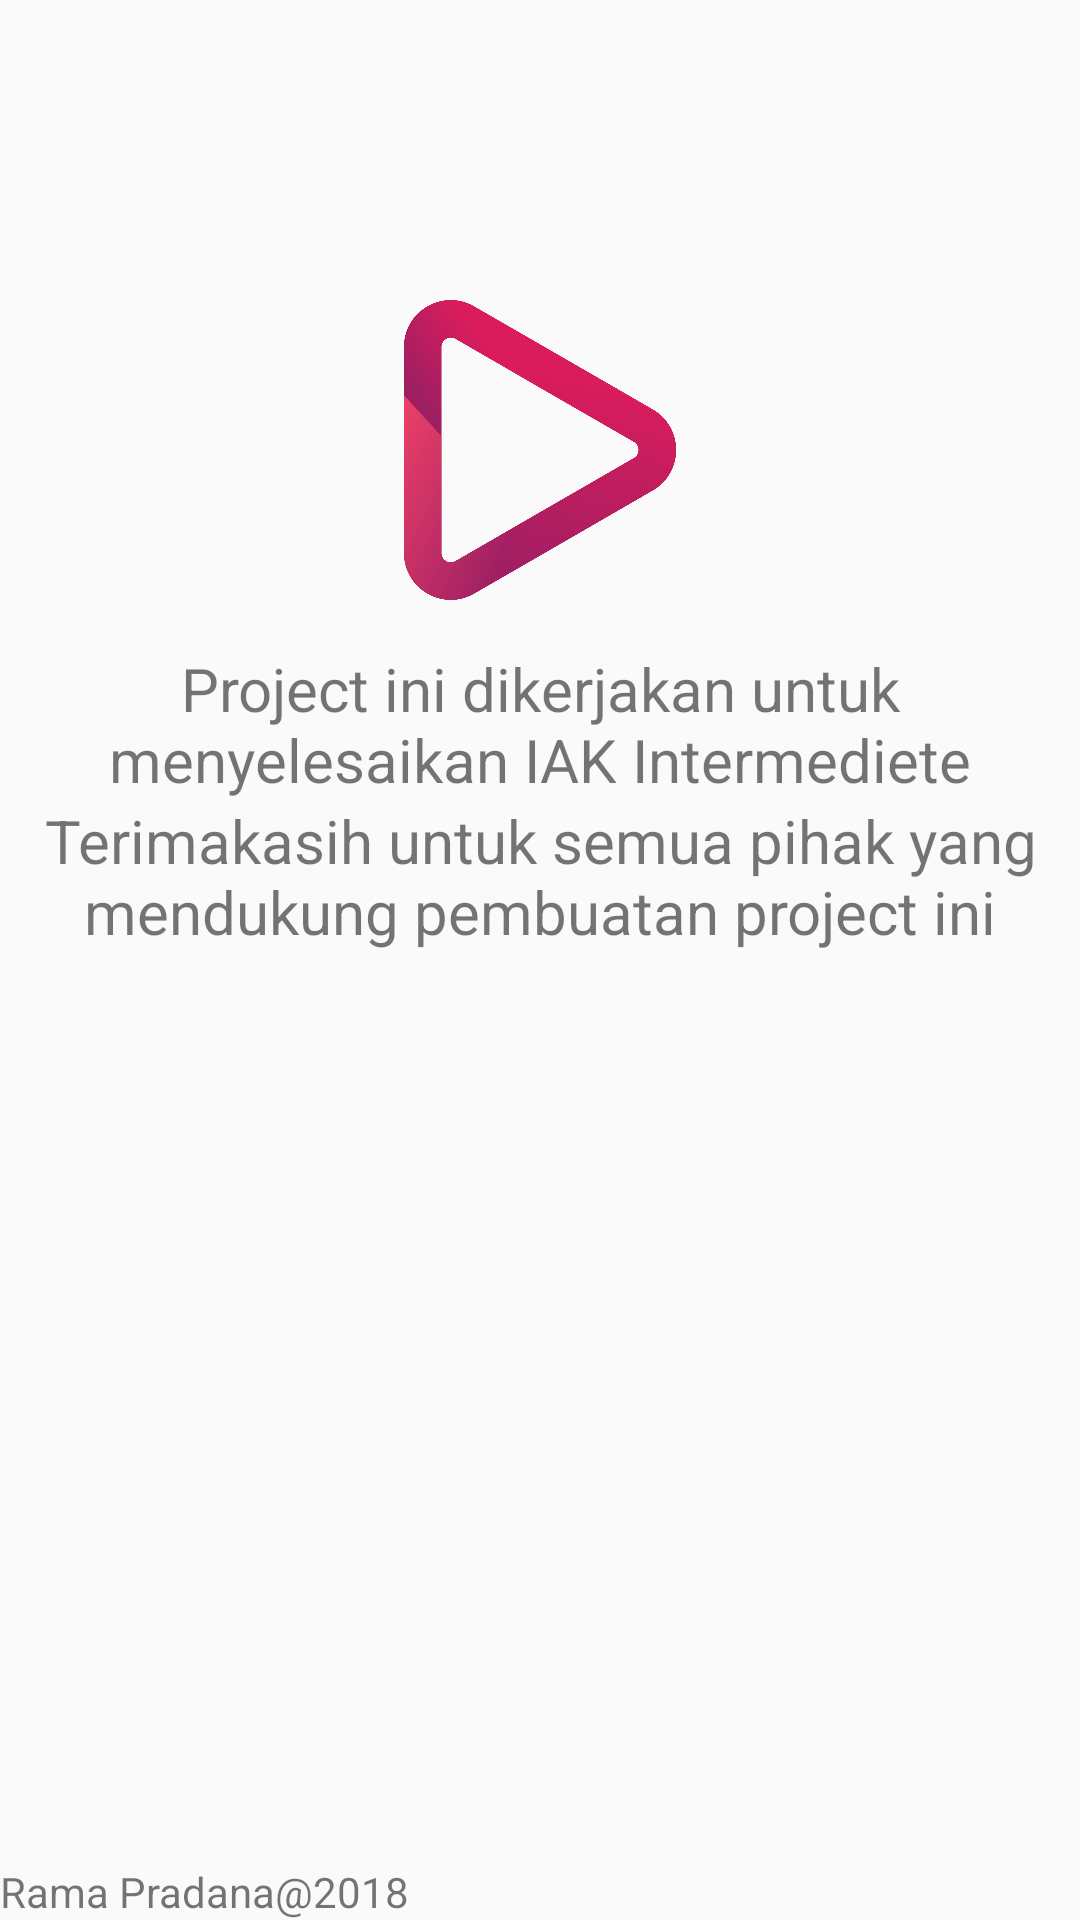

Here is an Android app screen rendered from its layout file. Give the layout XML and the strings, colors and styles it references.
<!-- AndroidManifest.xml: application theme AppTheme -->
<!-- res/layout/fragment_about.xml -->
<RelativeLayout xmlns:android="http://schemas.android.com/apk/res/android"
    xmlns:tools="http://schemas.android.com/tools"
    android:layout_width="match_parent"
    android:layout_height="match_parent"
    android:layout_marginTop="16dp"
    android:layout_marginLeft="16dp"
    android:layout_marginRight="16dp"
    android:layout_marginBottom="59dp"
    tools:context="com.example.ramapradana.mou.AboutFragment">

    <LinearLayout
        android:layout_width="match_parent"
        android:layout_height="match_parent"
        android:orientation="vertical">

        <ImageView
            android:layout_width="100dp"
            android:layout_height="100dp"
            android:src="@drawable/logo"
            android:layout_marginTop="100dp"
            android:layout_marginBottom="16dp"
            android:layout_gravity="center"/>

        <TextView
            android:layout_width="match_parent"
            android:layout_height="wrap_content"
            android:text="Project ini dikerjakan untuk menyelesaikan IAK Intermediete"
            android:layout_gravity="center"
            android:textSize="20sp"
            android:gravity="center"/>

        <TextView
            android:layout_width="match_parent"
            android:layout_height="wrap_content"
            android:text="Terimakasih untuk semua pihak yang mendukung pembuatan project ini"
            android:layout_gravity="center"
            android:textSize="20sp"
            android:gravity="center"/>

    </LinearLayout>
    <TextView
        android:layout_width="wrap_content"
        android:layout_height="wrap_content"
        android:text="Rama Pradana@2018"
        android:layout_alignParentBottom="true"/>

</RelativeLayout>
<!-- resources referenced by this layout -->
<resources>
  <!-- drawable logo: png bitmap (drawable, 79426 bytes) -->
  <style name="AppTheme" parent="Theme.AppCompat.Light.DarkActionBar">
          
          <item name="colorPrimary">@color/colorPrimary</item>
          <item name="colorPrimaryDark">@color/colorPrimaryDark</item>
          <item name="colorAccent">@color/colorAccent</item>
      </style>
  <!-- not gathered from this repository: default colours our renderer supplied (Android Studio template values) -->
  <color name="colorPrimary">#FF6200EE</color>
  <color name="colorPrimaryDark">#FF3700B3</color>
  <color name="colorAccent">#FF03DAC5</color>
</resources>
